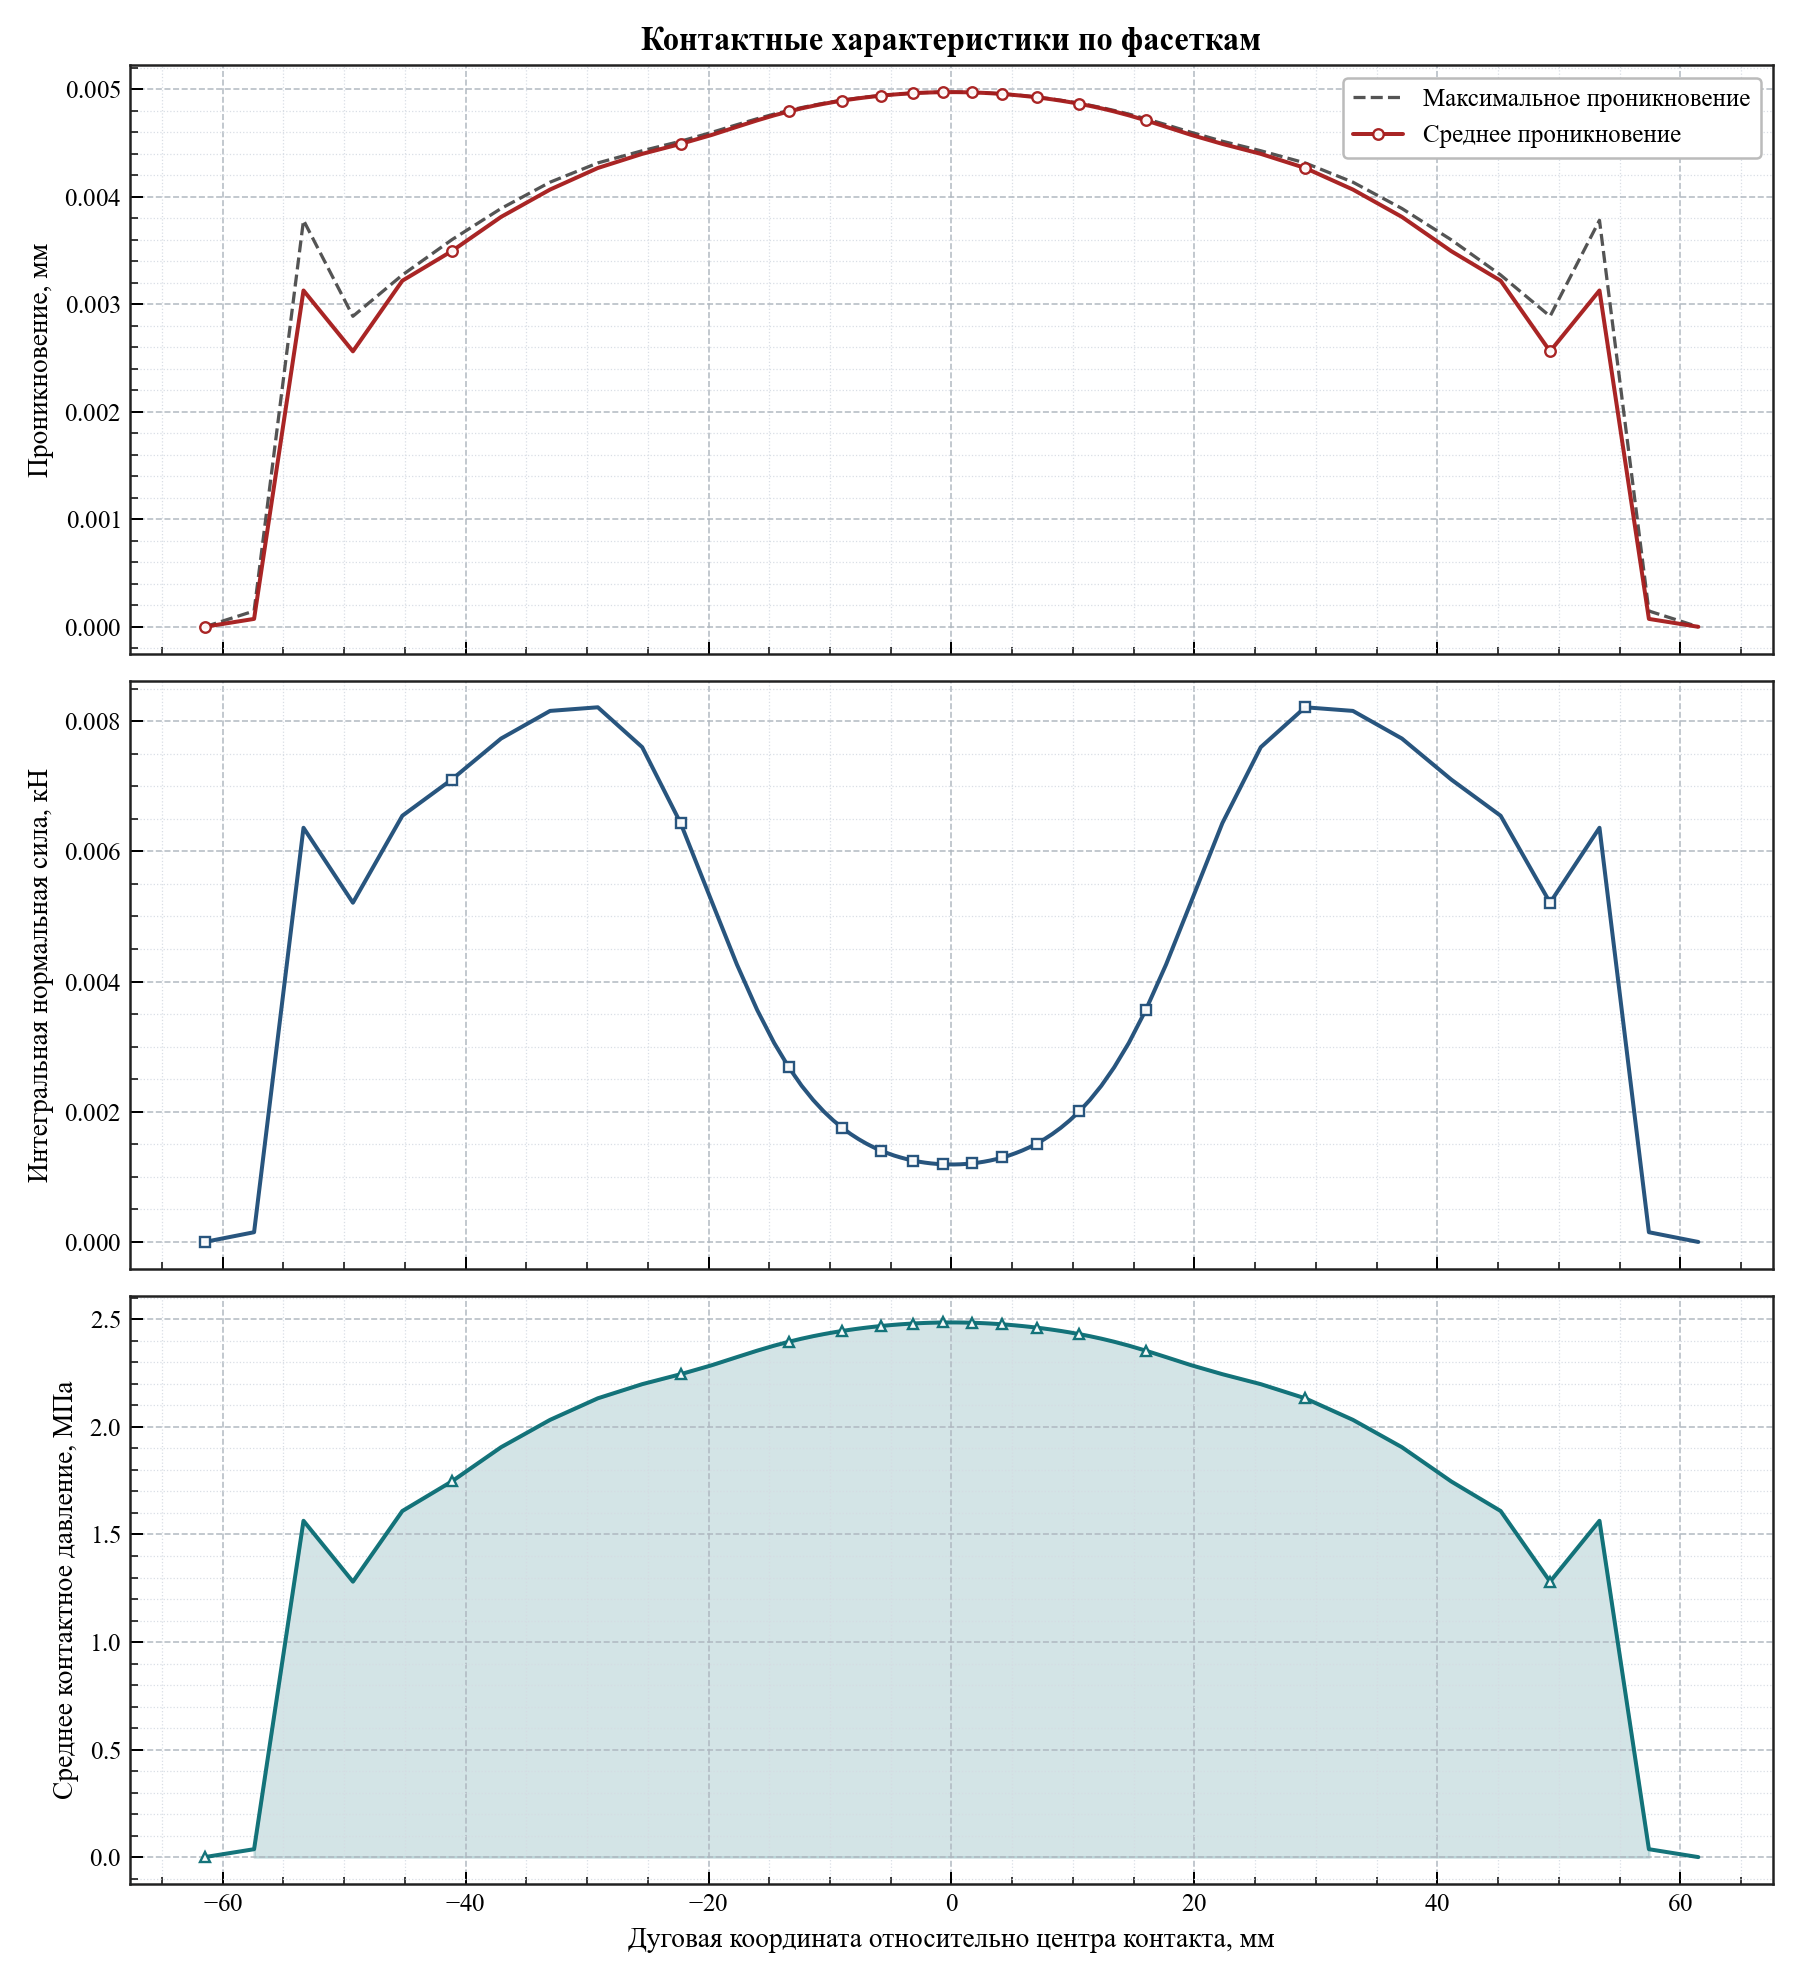

The file beside this chart, header and first rows:
arc_coordinate, relative_angle_deg, active, facet_length, active_length, average_penetration, maximum_penetration, integrated_normal_force_kn, average_pressure_mpa
-61.48, -11.74, 0, 4.068, 0.0, 0.0, 0.0, 0.0, 0.0
-57.41, -10.96, 1, 4.068, 2.034, 7.359083323876803e-05, 0.0001472, 0.0001497, 0.0368
-53.34, -10.19, 1, 4.068, 4.068, 0.003127, 0.00378, 0.006361, 1.564
-49.28, -9.411, 1, 4.068, 4.068, 0.002561, 0.002888, 0.00521, 1.281
-45.21, -8.634, 1, 4.068, 4.068, 0.003218, 0.003271, 0.006546, 1.609
-41.14, -7.857, 1, 4.066, 4.066, 0.003493, 0.003599, 0.007102, 1.747
-37.08, -7.082, 1, 4.057, 4.057, 0.003812, 0.00389, 0.007732, 1.906
-33.04, -6.311, 1, 4.012, 4.012, 0.004066, 0.004135, 0.008156, 2.033
-29.11, -5.56, 1, 3.849, 3.849, 0.004266, 0.004314, 0.008212, 2.133
-25.46, -4.863, 1, 3.456, 3.456, 0.004398, 0.004427, 0.007599, 2.199
-22.3, -4.259, 1, 2.865, 2.865, 0.00449, 0.004515, 0.006433, 2.245
-19.73, -3.767, 1, 2.284, 2.284, 0.004574, 0.004598, 0.005224, 2.287
-17.67, -3.374, 1, 1.834, 1.834, 0.004649, 0.004669, 0.004263, 2.325
-15.99, -3.055, 1, 1.513, 1.513, 0.00471, 0.004725, 0.003562, 2.355
-14.6, -2.787, 1, 1.285, 1.285, 0.004756, 0.004768, 0.003055, 2.378
-13.39, -2.558, 1, 1.119, 1.119, 0.004792, 0.004801, 0.002682, 2.396
-12.34, -2.356, 1, 0.9952, 0.9952, 0.004821, 0.004828, 0.002399, 2.41
-11.39, -2.175, 1, 0.9002, 0.9002, 0.004844, 0.00485, 0.00218, 2.422
-10.53, -2.01, 1, 0.8252, 0.8252, 0.004863, 0.004868, 0.002007, 2.432
-9.73, -1.858, 1, 0.7652, 0.7652, 0.004879, 0.004883, 0.001867, 2.44
-8.989, -1.717, 1, 0.7163, 0.7163, 0.004893, 0.004896, 0.001752, 2.446
-8.293, -1.584, 1, 0.6757, 0.6757, 0.004905, 0.004908, 0.001657, 2.452
-7.635, -1.458, 1, 0.642, 0.642, 0.004915, 0.004917, 0.001578, 2.457
-7.007, -1.338, 1, 0.6135, 0.6135, 0.004924, 0.004926, 0.00151, 2.462
-6.405, -1.223, 1, 0.5893, 0.5893, 0.004932, 0.004934, 0.001453, 2.466
-5.826, -1.113, 1, 0.5688, 0.5688, 0.004938, 0.00494, 0.001405, 2.469
-5.266, -1.006, 1, 0.5515, 0.5515, 0.004944, 0.004946, 0.001363, 2.472
-4.722, -0.9019, 1, 0.5363, 0.5363, 0.00495, 0.004951, 0.001327, 2.475
-4.192, -0.8007, 1, 0.5238, 0.5238, 0.004954, 0.004956, 0.001298, 2.477
-3.674, -0.7017, 1, 0.5129, 0.5129, 0.004958, 0.00496, 0.001272, 2.479
-3.166, -0.6046, 1, 0.5039, 0.5039, 0.004962, 0.004963, 0.00125, 2.481
-2.665, -0.509, 1, 0.4965, 0.4965, 0.004965, 0.004966, 0.001232, 2.482
-2.172, -0.4148, 1, 0.4904, 0.4904, 0.004967, 0.004968, 0.001218, 2.484
-1.684, -0.3216, 1, 0.4857, 0.4857, 0.004969, 0.00497, 0.001207, 2.485
-1.2, -0.2292, 1, 0.4822, 0.4822, 0.00497, 0.004971, 0.001198, 2.485
-0.7188, -0.1373, 1, 0.4799, 0.4799, 0.004971, 0.004972, 0.001193, 2.486
-0.2394, -0.04572, 1, 0.4788, 0.4788, 0.004972, 0.004972, 0.00119, 2.486
0.2394, 0.04572, 1, 0.4788, 0.4788, 0.004972, 0.004972, 0.00119, 2.486
0.7188, 0.1373, 1, 0.4799, 0.4799, 0.004971, 0.004972, 0.001193, 2.486
1.2, 0.2292, 1, 0.4822, 0.4822, 0.00497, 0.004971, 0.001198, 2.485
1.684, 0.3216, 1, 0.4857, 0.4857, 0.004969, 0.00497, 0.001207, 2.485
2.172, 0.4148, 1, 0.4904, 0.4904, 0.004967, 0.004968, 0.001218, 2.484
2.665, 0.509, 1, 0.4965, 0.4965, 0.004965, 0.004966, 0.001232, 2.482
3.166, 0.6046, 1, 0.5039, 0.5039, 0.004962, 0.004963, 0.00125, 2.481
3.674, 0.7017, 1, 0.5129, 0.5129, 0.004958, 0.00496, 0.001272, 2.479
4.192, 0.8007, 1, 0.5238, 0.5238, 0.004954, 0.004956, 0.001298, 2.477
4.722, 0.9019, 1, 0.5363, 0.5363, 0.00495, 0.004951, 0.001327, 2.475
5.266, 1.006, 1, 0.5515, 0.5515, 0.004944, 0.004946, 0.001363, 2.472
5.826, 1.113, 1, 0.5688, 0.5688, 0.004938, 0.00494, 0.001405, 2.469
6.405, 1.223, 1, 0.5893, 0.5893, 0.004932, 0.004934, 0.001453, 2.466
7.007, 1.338, 1, 0.6135, 0.6135, 0.004924, 0.004926, 0.00151, 2.462
7.635, 1.458, 1, 0.642, 0.642, 0.004915, 0.004917, 0.001578, 2.457
8.293, 1.584, 1, 0.6757, 0.6757, 0.004905, 0.004908, 0.001657, 2.452
8.989, 1.717, 1, 0.7163, 0.7163, 0.004893, 0.004896, 0.001752, 2.446
9.73, 1.858, 1, 0.7652, 0.7652, 0.004879, 0.004883, 0.001867, 2.44
10.53, 2.01, 1, 0.8252, 0.8252, 0.004863, 0.004868, 0.002007, 2.432
11.39, 2.175, 1, 0.9002, 0.9002, 0.004844, 0.00485, 0.00218, 2.422
12.34, 2.356, 1, 0.9952, 0.9952, 0.004821, 0.004828, 0.002399, 2.41
13.39, 2.558, 1, 1.119, 1.119, 0.004792, 0.004801, 0.002682, 2.396
14.6, 2.787, 1, 1.285, 1.285, 0.004756, 0.004768, 0.003055, 2.378
... 14 more rows
